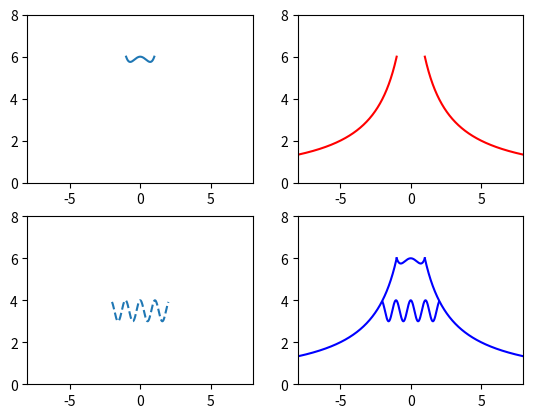

Here is the Python script that generated this plot:
#1~3のグラフを合わせると4のグラフが富士山になる

import math
import matplotlib.pyplot as plt
import numpy as np

# 描画用の点を用意しています
x1 = np.linspace(-1, 1, 200)
y1 = [x**4 - x**2 + 6 for x in x1]
x2 = np.linspace(-8, -1, 700)
y2 = [12 / (abs(x) + 1) for x in x2]
x3 = np.linspace(1, 8, 700)
y3 = [12 / (abs(x) + 1) for x in x3]
x4 = np.linspace(-2, 2, 400)
y4 = [1/2 * math.cos(6*x) + 7/2 for x in x4]

# figureオブジェクトを作成
fig = plt.figure()

# axesオブジェクトを2行2列に分割し、左上に (x1,y1) を描画
ax1 = fig.add_subplot(2, 2, 1)
ax1.plot(x1, y1)
ax1.set_xlim(-8, 8)
ax1.set_ylim(0, 8)


# axesオブジェクトを2行2列に分割し、右上に (x2,y2), (x3,y3) を重ねて描画
# グラフの色は全て赤色
ax2 = fig.add_subplot(2, 2, 2)
ax2.plot(x2, y2, color="r")
ax2.plot(x3, y3, color="r")
ax2.set_xlim(-8, 8)
ax2.set_ylim(0, 8)


# axesオブジェクトを2行2列に分割し、左下に (x4,y4) を描画
# グラフのスタイルは破線
ax3 = fig.add_subplot(2, 2, 3)
ax3.plot(x4, y4, linestyle="--")
ax3.set_xlim(-8, 8)
ax3.set_ylim(0, 8)


# axesオブジェクトを2行2列に分割し、右下に (x1,y1), (x2,y2), (x3,y3), (x4,y4) を重ねて描画
# グラフの色は全て青色
ax4 = fig.add_subplot(2, 2, 4)
ax4.plot(x1, y1, color="b")
ax4.plot(x2, y2, color="b")
ax4.plot(x3, y3, color="b")
ax4.plot(x4, y4, color="b")
ax4.set_xlim(-8, 8)
ax4.set_ylim(0, 8)


plt.show()